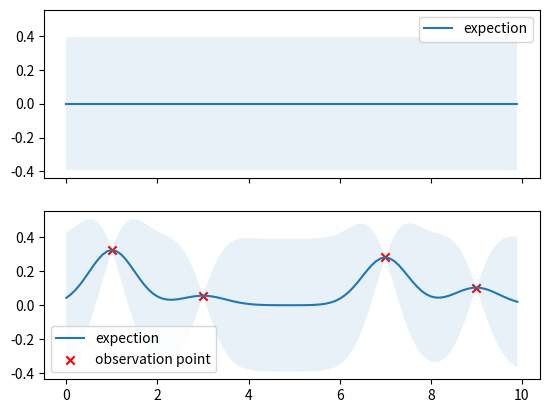

The script that saved this image:
import matplotlib.pyplot as plt
import numpy as np

def gaussian_kernel(x1,x2,l=0.5,sigma_f=0.2):
    m,n=x1.shape[0],x2.shape[0]
    dist_matrix = np.zeros((m,n),dtype=float)
    for i in range(m):
        for j in range(n):
            dist_matrix[i][j]=np.sum((x1[i]-x2[j])**2)
    return sigma_f**2*np.exp(-0.5/l**2*dist_matrix)

def getY(X):
    X=np.asarray(X)
    Y=np.sin(X)*0.4+np.random.normal(0,0.05,size=X.shape)
    return Y.tolist()

def update(X,X_star):
    X=np.asarray(X)
    X_star=np.asarray(X_star)
    K_YY=gaussian_kernel(X,X)
    K_ff=gaussian_kernel(X_star,X_star)
    K_Yf=gaussian_kernel(X,X_star)
    K_fY=K_Yf.T
    K_YY_inv=np.linalg.inv(K_YY+1e-8*np.eye(len(X)))

    mu_star=K_fY.dot(K_YY_inv).dot(Y)
    cov_star=K_ff-K_fY.dot(K_YY_inv).dot(K_Yf)
    return mu_star,cov_star

f,ax=plt.subplots(2,1,sharex=True,sharey=True)

X_pre=np.arange(0,10,0.1)
mu_pre=np.array([0]*len(X_pre))
Y_pre=mu_pre
cov_pre=gaussian_kernel(X_pre,X_pre)
uncertainty=1.96*np.sqrt(np.diag(cov_pre))
ax[0].fill_between(X_pre,Y_pre+uncertainty,Y_pre-uncertainty,alpha=0.1)
ax[0].plot(X_pre,Y_pre,label="expection")
ax[0].legend()

X=np.array([1,3,7,9]).reshape(-1,1)
Y=getY(X)
X_star=np.arange(0,10,0.1).reshape(-1,1)
mu_star,cov_star=update(X,X_star)
Y_star=mu_star.ravel()
uncertainty=1.96*np.sqrt(np.diag(cov_star))
ax[1].fill_between(X_star.ravel(),Y_star+uncertainty,Y_star-uncertainty,alpha=0.1)
ax[1].plot(X_star,Y_star,label="expection")
ax[1].scatter(X,Y,label="observation point",c='red',marker='x')
ax[1].legend()
plt.show()
